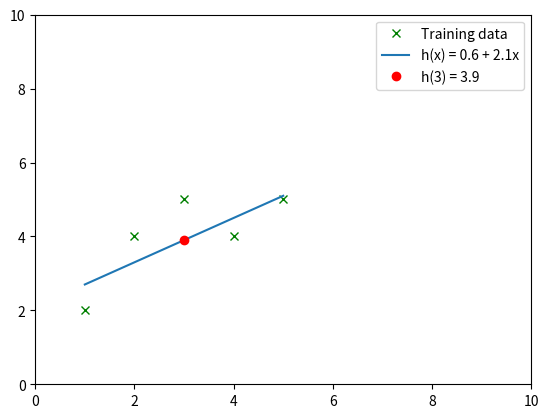

Source code (Python):
import numpy as np
import matplotlib.pyplot as plt

# Training datasets
x = np.array([1, 2, 3, 4, 5])
y = np.array([2, 4, 5, 4, 5])

class LinearRegression:

    def __init__(self):
        self.coef_ = []
        self.intercept_ = 0

    def fit(self, X_train, Y_train, learning_rate=0.01, num_iterations=1000):
        
        x = X_train
        y = Y_train
        m = 0 
        b = 0
        for i in range(num_iterations):
            y_pred = m*x + b
            error = y - y_pred

            m_derivative = -(2/len(x)) * sum(x * error)
            b_derivative = -(2/len(x)) * sum(error)

            m -= learning_rate * m_derivative
            b -= learning_rate * b_derivative

        obj = LinearRegression()
        obj.coef_.append(m)
        obj.intercept_ = b
        
        return obj

# Learn a prediction function
r = LinearRegression().fit(x, y)
m = r.coef_[0].round(1)
b = r.intercept_.round(1)

# Prediction
x1 = 3
y1 = m*x1 + b

# Output
print('Best line:', f"y = {m}x + {b}")
print('Prediction for x=3:', f"y = {y1:.1f}")

m = round(m, 1)
b = round(b, 1)

fig, ax = plt.subplots()
plt.ylim(0, 10)
plt.xlim(0, 10)

ax.plot(x,  y,  'x', color='g', label='Training data')
ax.plot(x, m*x + b,  label=f'h(x) = {m} + {b}x')
ax.plot(x1, y1, 'o', color='r', label=f'h({x1}) = {y1}') # Draw unknown point
plt.legend()
plt.show()